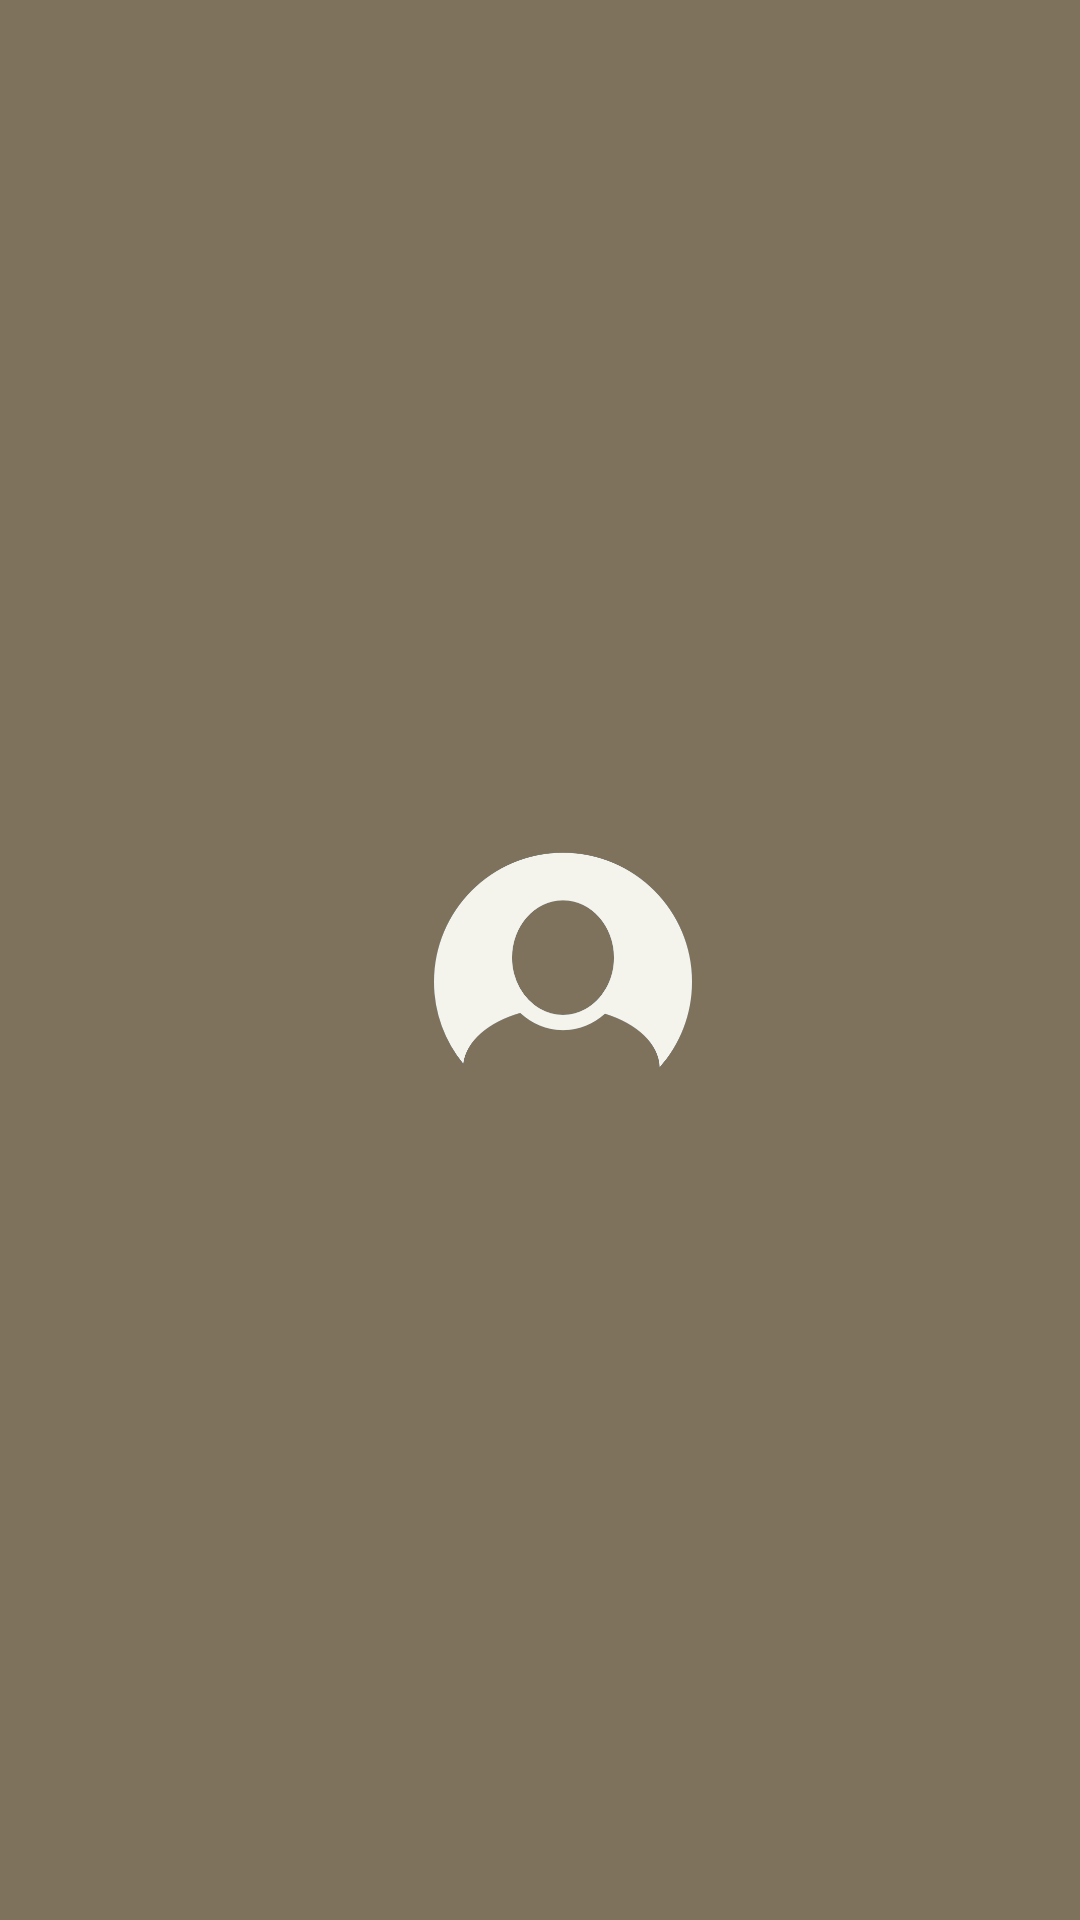

Write the Android layout XML for this screen, with the resource values it uses.
<!-- AndroidManifest.xml: application theme Theme.PadelDist -->
<!-- res/layout/toolbar_layout.xml -->
<?xml version="1.0" encoding="utf-8"?>
<androidx.appcompat.widget.Toolbar xmlns:android="http://schemas.android.com/apk/res/android"
    xmlns:app="http://schemas.android.com/apk/res-auto"
    android:id="@+id/toolbar"
    android:layout_width="match_parent"
    android:layout_height="100dp"
    android:background="@color/lighterBrown"
    app:layout_constraintBottom_toBottomOf="parent"
    app:layout_constraintEnd_toEndOf="parent"
    app:layout_constraintHorizontal_bias="1.0"
    app:layout_constraintStart_toStartOf="parent"
    app:layout_constraintTop_toTopOf="parent"
    app:layout_constraintVertical_bias="0.0">

    <androidx.constraintlayout.widget.ConstraintLayout
        android:layout_width="match_parent"
        android:layout_height="match_parent">

        <View
            android:id="@+id/view"
            android:layout_width="match_parent"
            android:layout_height="3dp"
            android:background="@color/customWhite"
            app:layout_constraintBottom_toBottomOf="@+id/ivUserImage"
            app:layout_constraintEnd_toEndOf="parent"
            app:layout_constraintStart_toStartOf="parent"
            app:layout_constraintTop_toBottomOf="parent"
            app:layout_constraintVertical_bias="0.16" />

        <ImageView
            android:id="@+id/ivUserImage"
            android:layout_width="106dp"
            android:layout_height="86dp"
            app:layout_constraintBottom_toBottomOf="parent"
            app:layout_constraintEnd_toEndOf="parent"
            app:layout_constraintHorizontal_bias="0.498"
            app:layout_constraintStart_toStartOf="parent"
            app:layout_constraintTop_toTopOf="parent"
            app:srcCompat="@drawable/default_user_image" />

    </androidx.constraintlayout.widget.ConstraintLayout>

</androidx.appcompat.widget.Toolbar>
<!-- resources referenced by this layout -->
<resources>
  <color name="customWhite">#F9FEF8</color>
  <color name="lighterBrown">#7E725C</color>
  <!-- drawable default_user_image: png bitmap (drawable, 20303 bytes) -->
  <style name="Theme.PadelDist" parent="Theme.MaterialComponents.DayNight.NoActionBar">
          
          <item name="colorPrimary">@color/lightBrown</item>
          <item name="colorPrimaryVariant">@color/darkBrown</item>
          <item name="colorOnPrimary">@color/white</item>
          
          <item name="colorSecondary">@color/customWhite</item>
          <item name="colorSecondaryVariant">@color/customWhite</item>
          <item name="colorOnSecondary">@color/black</item>
          
          <item name="android:statusBarColor" tools:targetApi="21">?attr/colorPrimaryVariant</item>
          
      </style>
  <color name="lightBrown">#C49D57</color>
  <color name="darkBrown">#52A98A49</color>
  <color name="white">#FFFFFFFF</color>
  <color name="black">#FF000000</color>
</resources>
